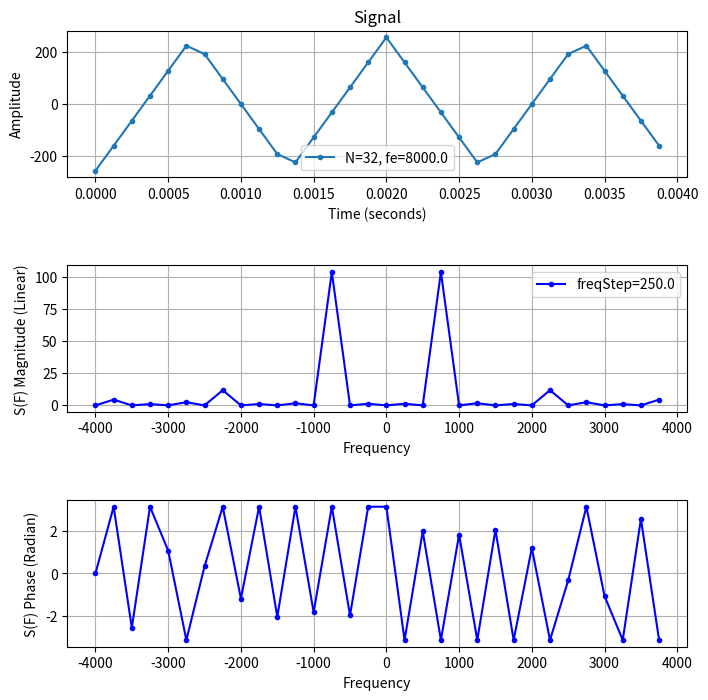

This chart was generated by the following Python code:
#!/usr/bin/env python
"""
[redacted]
This example demonstrates the FFT of a simple sine wave and displays its
bilateral spectrum.  

Since the frequency of the sine wave is folded by
whole number freqStep, the bilateral spectrum will display two non-zero point.
 
"""
import math
import numpy as np
import matplotlib.pyplot as plt


def plot_fft(N, freqStep, Fe, t, s_t, s_f):
    """
    s_f is the fft of s_t(t) on N samples

    """
    #==== Symetrisation et normalisation du spectre du signal
    #cf https://dsp.stackexchange.com/questions/4825/why-is-the-fft-mirrored
    s_f = np.fft.fftshift(s_f)      # middles the zero-point's axis
    s_f = s_f/N    # Normalization => ainsi le module ne dependra
                   # de la longueur du signal ou de sa fe
    freq = freqStep * np.arange(-N/2, N/2)  # ticks in frequency domain

    #=== Affichage console des valeurs des raies
    for i,r in enumerate(list(s_f)):
        print("Raie {} \t= \t{:.5g}".format(freq[i],r))

    #==== Plot des spectres 
    plt.figure(figsize=(8,8))
    plt.subplots_adjust(hspace=.6)
    # Plot time data ---------------------------------------
    plt.subplot(3,1,1)
    plt.plot(t, s_t, '.-', label="N={}, fe={}".format(N,Fe))
    plt.grid(True)
    plt.legend()
    plt.xlabel('Time (seconds)')
    plt.ylabel('Amplitude')
    plt.title('Signal')
    plt.axis('tight')
    # Plot spectral magnitude ------------------------------
    plt.subplot(3,1,2)
    plt.plot(freq, np.abs(s_f), '.-b', label="freqStep={}".format(freqStep))
    plt.grid(True)
    plt.legend()
    plt.xlabel('Frequency')
    plt.ylabel('S(F) Magnitude (Linear)')   
    # Plot phase -------------------------------------------
    plt.subplot(3,1,3)
    plt.plot(freq, np.angle(s_f), '.-b')
    plt.grid(True)
    plt.xlabel('Frequency')
    plt.ylabel('S(F) Phase (Radian)')

#==============================================

if __name__ == '__main__':
    N = 32  # the number of points in signal s(n*te) et S(n*Fe)
            # Power of 2 !
    Fe = 8000.       # the sampling rate
    Te = 1./Fe       # the sampling period
    freqStep = Fe/N  # resolution of the frequency IN FREQUENCY DOMAIN
    f = 3*freqStep # frequency of the sine wave
                     # On choisit un multiple de freqstep
    T = 1.0/f        # periode de la sinusoide
    a = 255
    
    #====  Generation d'un signal via numpy !
    t = np.arange(N)*Te         # N ticks in time domain, t = n*Te
                                # t vector covers 3 periods of cos.
    s_t = a*np.cos(2*math.pi*f*t) # cos
    s_t = a*(4*(abs(t*f-np.floor(t*f+0.5)))-1.0) # triangle
        
    #==== Calcul du spectre du signal 
    s_f = np.fft.fft(s_t)       # Spectrum
    print("fft result is a {} of len {} of type {}\n".format(type(s_f),len(s_f),type(s_f[0])))

    # Plot
    plot_fft(N, freqStep,  Fe, t, s_t, s_f)

    plt.savefig("fft_example{}.png".format(N))
    plt.show()
